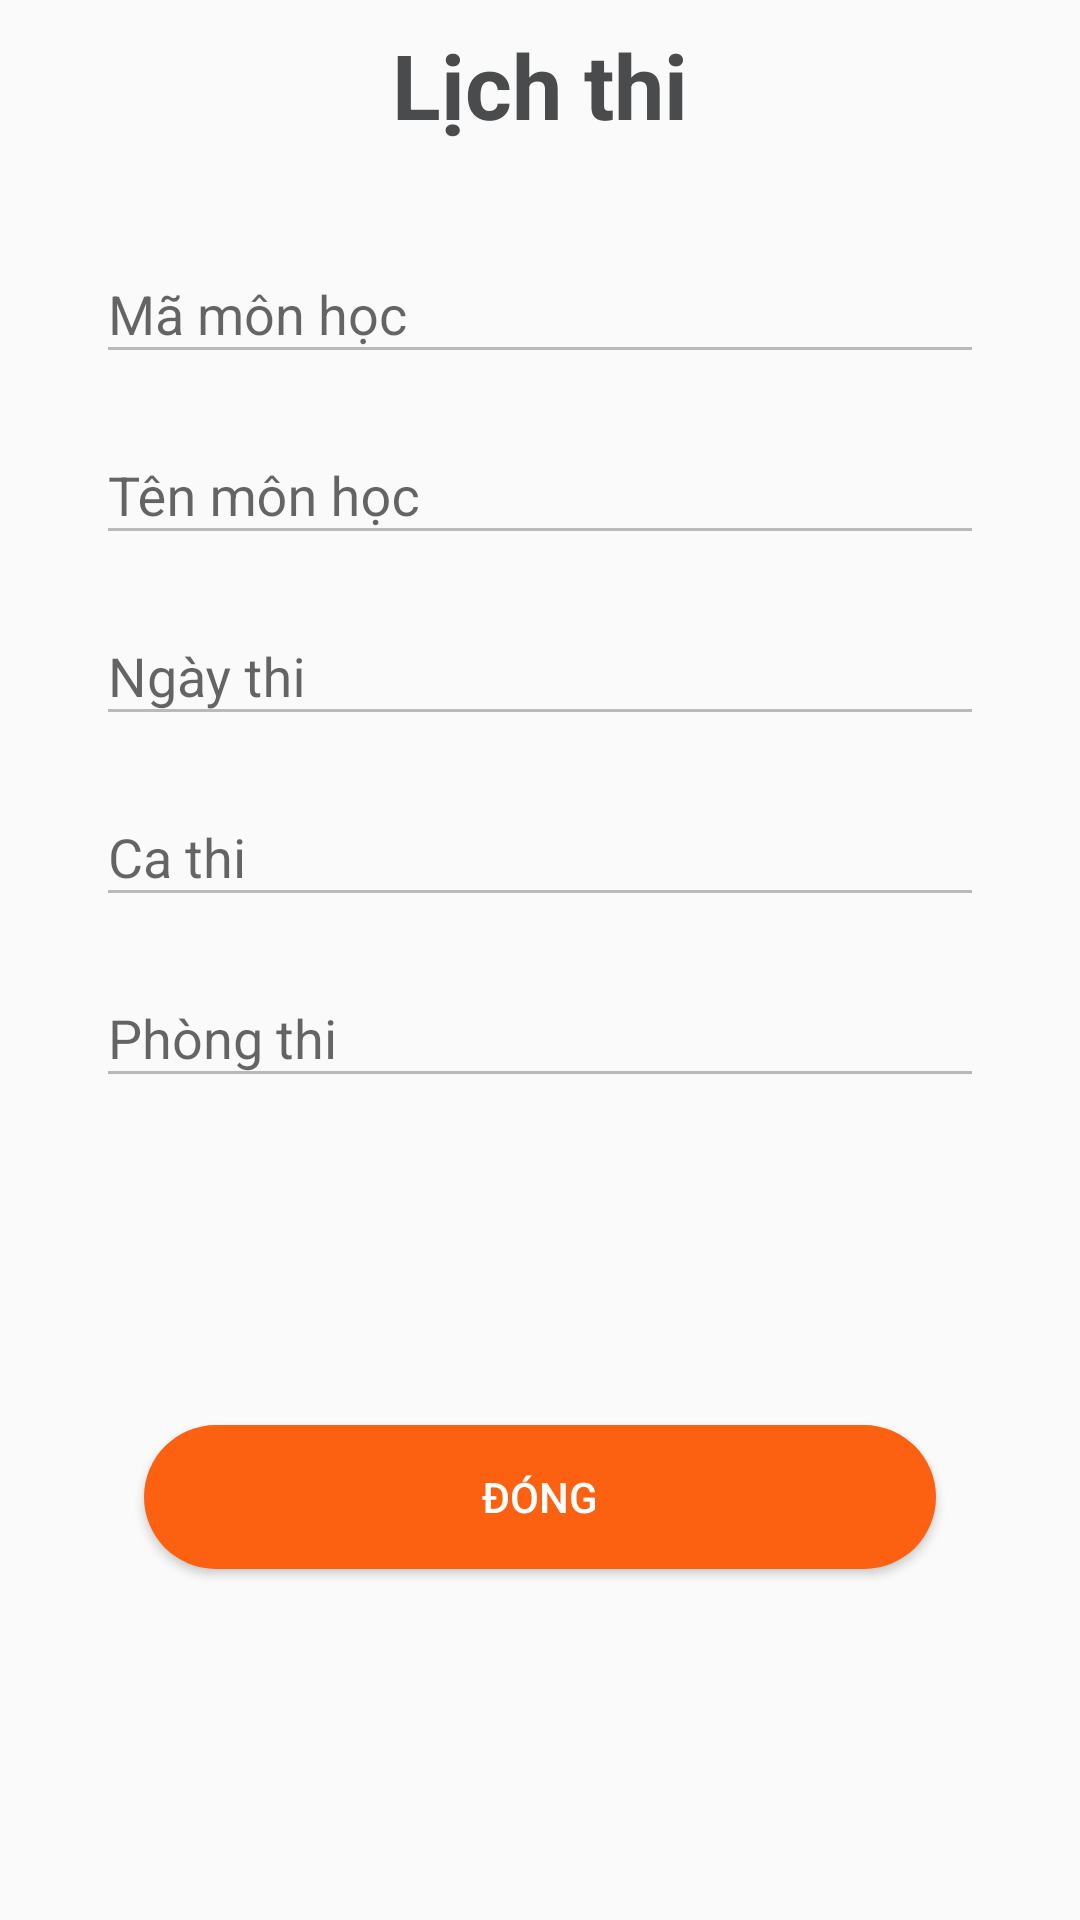

The Android layout XML behind this screen, and the referenced resources:
<!-- AndroidManifest.xml: application theme Theme.TestAddGoogleMap -->
<!-- res/layout/dialog_thongtinlichthi.xml -->
<?xml version="1.0" encoding="utf-8"?>
<androidx.constraintlayout.widget.ConstraintLayout xmlns:android="http://schemas.android.com/apk/res/android"
    xmlns:app="http://schemas.android.com/apk/res-auto"
    xmlns:tools="http://schemas.android.com/tools"
    android:layout_width="350dp"
    android:layout_height="match_parent"
    android:layout_gravity="center">


    <TextView
        android:id="@+id/textView8"
        android:layout_width="wrap_content"
        android:layout_height="wrap_content"
        android:layout_marginTop="8dp"
        android:text="Lịch thi"
        android:textColor="#4A4B4D"
        android:textSize="30dp"
        android:textStyle="bold"
        app:layout_constraintEnd_toEndOf="parent"
        app:layout_constraintHorizontal_bias="0.5"
        app:layout_constraintStart_toStartOf="parent"
        app:layout_constraintTop_toTopOf="parent" />

    <Button
        android:id="@+id/button_dialog_lichthi_xacnhan"
        android:layout_width="0dp"
        android:layout_height="wrap_content"
        android:layout_marginStart="48dp"
        android:layout_marginTop="24dp"
        android:layout_marginEnd="48dp"
        android:layout_marginBottom="32dp"
        android:background="@drawable/custom_button"
        android:text="Đóng"
        android:textColor="@color/white"
        app:layout_constraintBottom_toBottomOf="parent"
        app:layout_constraintEnd_toEndOf="parent"
        app:layout_constraintHorizontal_bias="0.5"
        app:layout_constraintStart_toStartOf="parent"
        app:layout_constraintTop_toBottomOf="@+id/textInputLayout5" />

    <com.google.android.material.textfield.TextInputLayout
        android:enabled="false"
        android:id="@+id/textInputLayout"
        android:layout_width="match_parent"
        android:layout_height="wrap_content"
        android:layout_marginStart="32dp"
        android:layout_marginTop="24dp"
        android:layout_marginEnd="32dp"
        app:layout_constraintEnd_toEndOf="parent"
        app:layout_constraintStart_toStartOf="parent"
        app:layout_constraintTop_toBottomOf="@+id/textView8">

        <com.google.android.material.textfield.TextInputEditText
            android:id="@+id/view_dialog_lichthi_mamon"
            android:layout_width="match_parent"
            android:layout_height="wrap_content"
            android:hint="Mã môn học" />
    </com.google.android.material.textfield.TextInputLayout>

    <com.google.android.material.textfield.TextInputLayout
        android:enabled="false"
        android:id="@+id/textInputLayout2"
        android:layout_width="match_parent"
        android:layout_height="wrap_content"
        android:layout_marginStart="32dp"
        android:layout_marginTop="8dp"
        android:layout_marginEnd="32dp"
        app:layout_constraintEnd_toEndOf="parent"
        app:layout_constraintStart_toStartOf="parent"
        app:layout_constraintTop_toBottomOf="@+id/textInputLayout">

        <com.google.android.material.textfield.TextInputEditText
            android:id="@+id/view_dialog_lichthi_tenmon"
            android:layout_width="match_parent"
            android:layout_height="wrap_content"
            android:hint="Tên môn học" />
    </com.google.android.material.textfield.TextInputLayout>

    <com.google.android.material.textfield.TextInputLayout
        android:enabled="false"
        android:id="@+id/textInputLayout3"
        android:layout_width="match_parent"
        android:layout_height="wrap_content"
        android:layout_marginStart="32dp"
        android:layout_marginTop="8dp"
        android:layout_marginEnd="32dp"
        app:layout_constraintEnd_toEndOf="parent"
        app:layout_constraintStart_toStartOf="parent"
        app:layout_constraintTop_toBottomOf="@+id/textInputLayout2">

        <com.google.android.material.textfield.TextInputEditText
            android:id="@+id/view_dialog_lichthi_ngaythi"
            android:layout_width="match_parent"
            android:layout_height="wrap_content"
            android:hint="Ngày thi" />
    </com.google.android.material.textfield.TextInputLayout>

    <com.google.android.material.textfield.TextInputLayout
        android:enabled="false"
        android:id="@+id/textInputLayout4"
        android:layout_width="match_parent"
        android:layout_height="wrap_content"
        android:layout_marginStart="32dp"
        android:layout_marginTop="8dp"
        android:layout_marginEnd="32dp"
        app:layout_constraintEnd_toEndOf="parent"
        app:layout_constraintStart_toStartOf="parent"
        app:layout_constraintTop_toBottomOf="@+id/textInputLayout3">

        <com.google.android.material.textfield.TextInputEditText
            android:id="@+id/view_dialog_lichthi_cathi"
            android:layout_width="match_parent"
            android:layout_height="wrap_content"
            android:hint="Ca thi" />
    </com.google.android.material.textfield.TextInputLayout>

    <com.google.android.material.textfield.TextInputLayout
        android:enabled="false"
        android:id="@+id/textInputLayout5"
        android:layout_width="match_parent"
        android:layout_height="wrap_content"
        android:layout_marginStart="32dp"
        android:layout_marginTop="8dp"
        android:layout_marginEnd="32dp"
        app:layout_constraintEnd_toEndOf="parent"
        app:layout_constraintStart_toStartOf="parent"
        app:layout_constraintTop_toBottomOf="@+id/textInputLayout4">

        <com.google.android.material.textfield.TextInputEditText
            android:id="@+id/view_dialog_lichthi_phongthi"
            android:layout_width="match_parent"
            android:layout_height="wrap_content"
            android:hint="Phòng thi" />
    </com.google.android.material.textfield.TextInputLayout>

</androidx.constraintlayout.widget.ConstraintLayout>
<!-- resources referenced by this layout -->
<resources>
  <!-- drawable custom_button (drawable) -->
  <?xml version="1.0" encoding="utf-8"?>
  <shape xmlns:android="http://schemas.android.com/apk/res/android">
      <corners
          android:radius="30dp"/>
      <solid
          android:color="#FC6011"/>
  
  </shape>
  <style name="Theme.TestAddGoogleMap" parent="Theme.AppCompat.DayNight.NoActionBar">
          
          <item name="colorPrimary">@color/purple_500</item>
          <item name="colorPrimaryVariant">@color/purple_700</item>
          <item name="colorOnPrimary">@color/white</item>
          
          <item name="colorSecondary">@color/teal_200</item>
          <item name="colorSecondaryVariant">@color/teal_700</item>
          <item name="colorOnSecondary">@color/black</item>
          
          <item name="android:statusBarColor" tools:targetApi="l">?attr/colorPrimaryVariant</item>
          
      </style>
  <!-- not gathered from this repository: default colours our renderer supplied (Android Studio template values) -->
  <color name="purple_500">#FF6200EE</color>
  <color name="purple_700">#FF3700B3</color>
  <color name="teal_200">#FF03DAC5</color>
  <color name="teal_700">#FF018786</color>
  <color name="black">#FF000000</color>
  <color name="white">#FFFFFFFF</color>
</resources>
